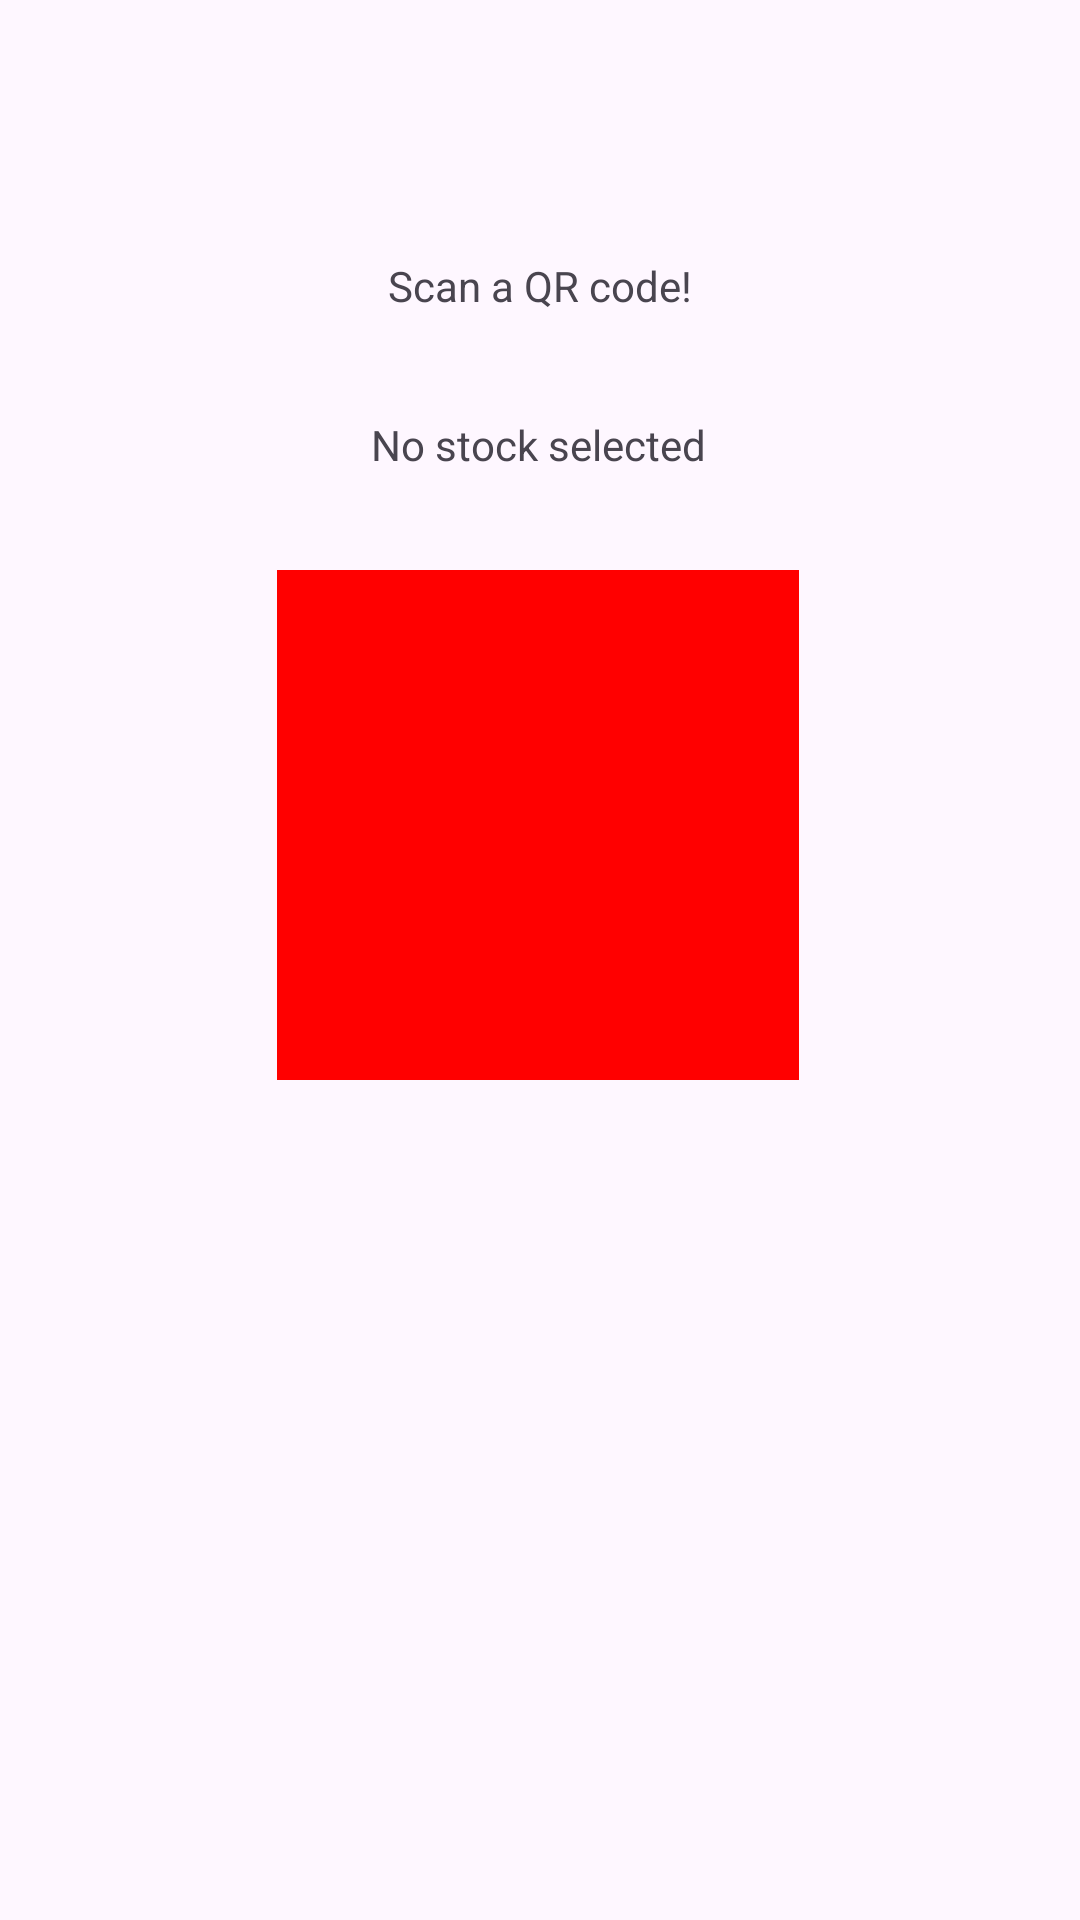

Produce the Android XML layout that renders to this screen, including the resource entries it uses.
<!-- AndroidManifest.xml: application theme Theme.MobileInteraction -->
<!-- res/layout/activity_invest.xml -->
<?xml version="1.0" encoding="utf-8"?>
<androidx.constraintlayout.widget.ConstraintLayout xmlns:android="http://schemas.android.com/apk/res/android"
    xmlns:app="http://schemas.android.com/apk/res-auto"
    xmlns:tools="http://schemas.android.com/tools"
    android:layout_width="match_parent"
    android:layout_height="match_parent"
    tools:context=".Invest">

    <ImageButton
        android:id="@+id/imageButton"
        android:layout_width="174dp"
        android:layout_height="170dp"
        android:layout_marginBottom="280dp"
        android:background="#FF0000"
        android:contentDescription="Button that opens QR code scanner"
        android:onClick="scanQRCode"
        app:layout_constraintBottom_toBottomOf="parent"
        app:layout_constraintEnd_toEndOf="parent"
        app:layout_constraintHorizontal_bias="0.497"
        app:layout_constraintStart_toStartOf="parent"
        tools:srcCompat="@tools:sample/avatars" />

    <TextView
        android:id="@+id/textView4"
        android:layout_width="wrap_content"
        android:layout_height="wrap_content"
        android:text="Scan a QR code!"
        app:layout_constraintBottom_toTopOf="@+id/imageButton"
        app:layout_constraintEnd_toEndOf="parent"
        app:layout_constraintStart_toStartOf="parent"
        app:layout_constraintTop_toTopOf="parent" />

    <TextView
        android:id="@+id/scannedStockText"
        android:layout_width="wrap_content"
        android:layout_height="wrap_content"
        android:text="No stock selected"
        app:layout_constraintBottom_toTopOf="@+id/imageButton"
        app:layout_constraintEnd_toEndOf="parent"
        app:layout_constraintHorizontal_bias="0.498"
        app:layout_constraintStart_toStartOf="parent"
        app:layout_constraintTop_toBottomOf="@+id/textView4"
        app:layout_constraintVertical_bias="0.515" />
</androidx.constraintlayout.widget.ConstraintLayout>
<!-- resources referenced by this layout -->
<resources>
  <style name="Theme.MobileInteraction" parent="Base.Theme.MobileInteraction" />
  <style name="Base.Theme.MobileInteraction" parent="Theme.Material3.DayNight.NoActionBar">
          
          
      </style>
</resources>
